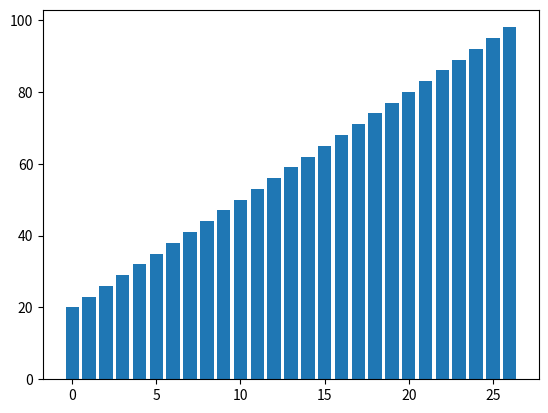

Recreate this plot in Python.
import matplotlib.pyplot as plt

y = [i for i in range(20,100,3)]
x = [i for i in range(len(y))]

plt.bar(x,y)
plt.show()
